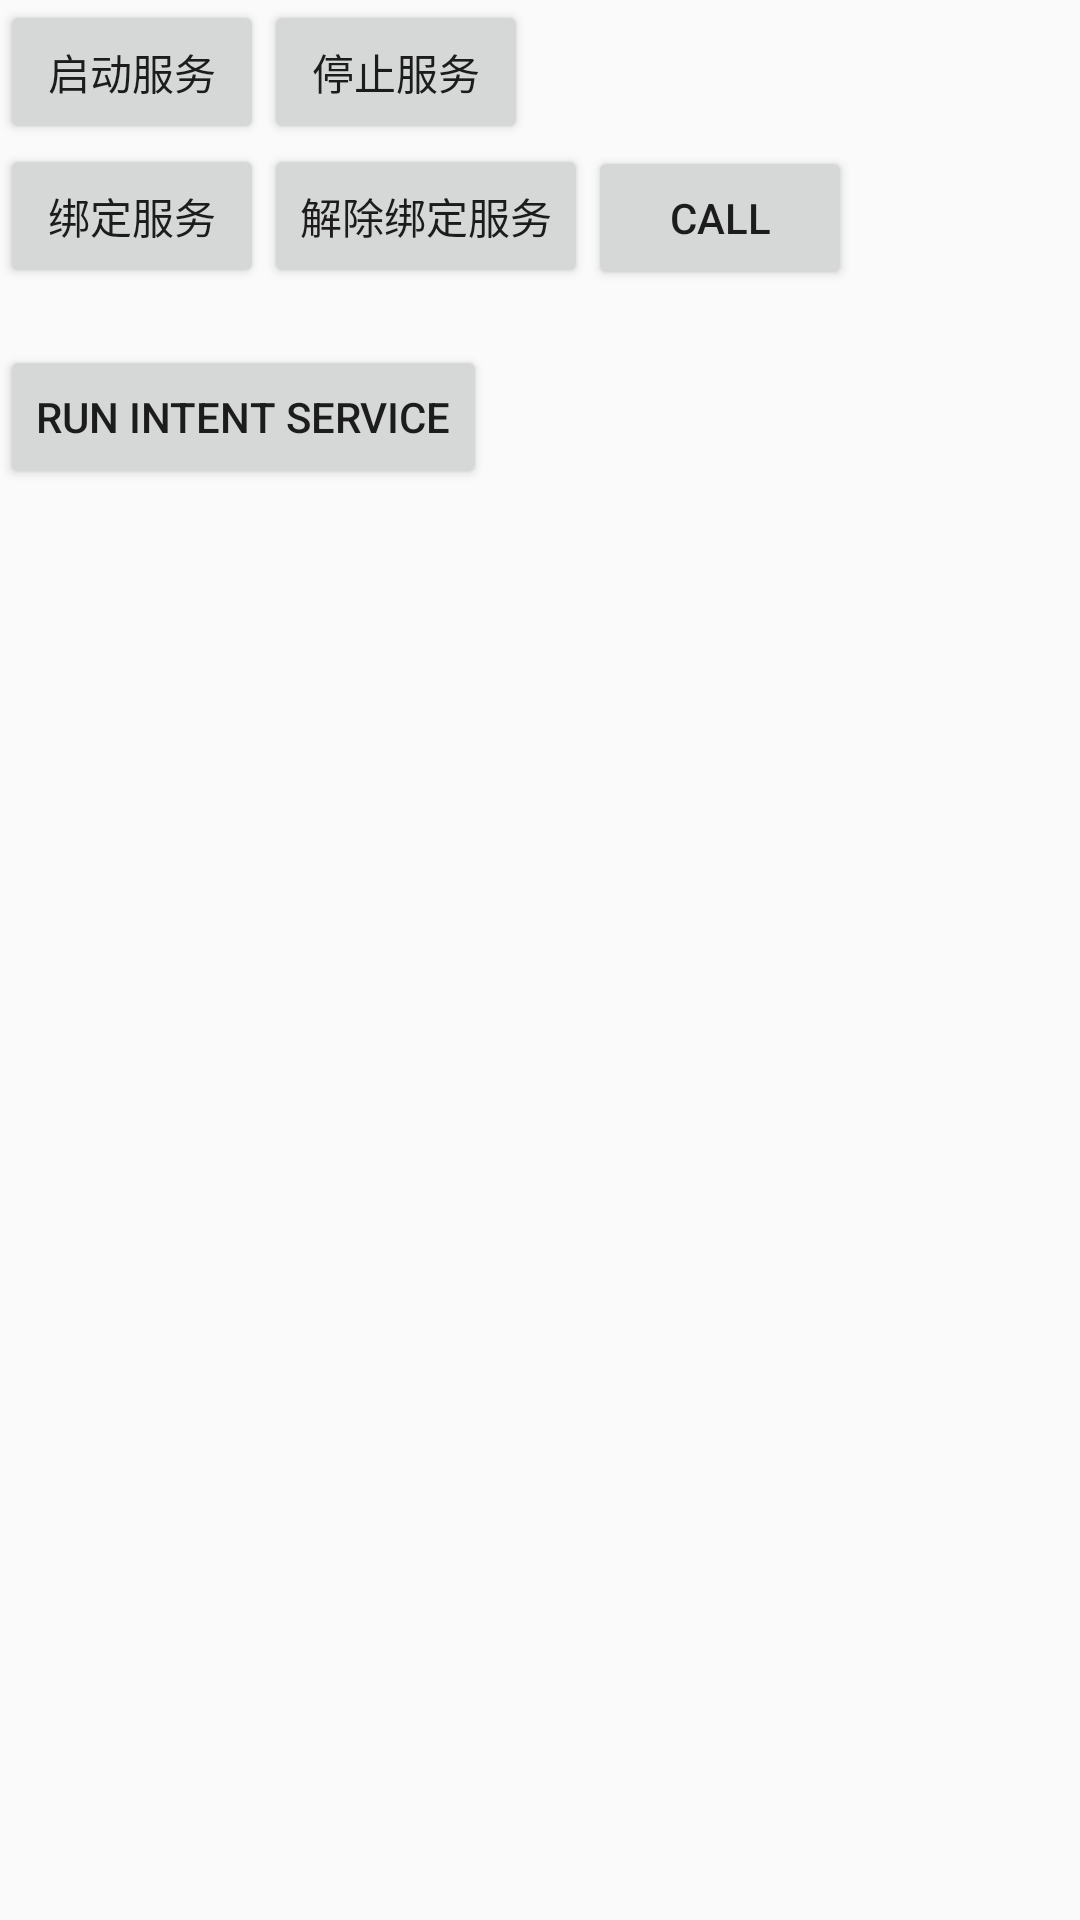

Here is an Android app screen rendered from its layout file. Give the layout XML and the strings, colors and styles it references.
<!-- AndroidManifest.xml: application theme AppTheme -->
<!-- res/layout/activity_test_service.xml -->
<?xml version="1.0" encoding="utf-8"?>
<LinearLayout
    xmlns:android="http://schemas.android.com/apk/res/android"
    android:orientation="vertical"
    android:layout_width="match_parent"
    android:layout_height="match_parent">

    <LinearLayout
        android:layout_width="match_parent"
        android:layout_height="wrap_content">

        <Button
            android:id="@+id/service_test_start_btn"
            android:layout_width="wrap_content"
            android:layout_height="wrap_content"
            android:text="启动服务"/>

        <Button
            android:id="@+id/service_test_stop_btn"
            android:layout_width="wrap_content"
            android:layout_height="wrap_content"
            android:text="停止服务"/>

    </LinearLayout>

    <LinearLayout
        android:layout_width="match_parent"
        android:layout_height="wrap_content">

        <Button
            android:id="@+id/service_test_bind_btn"
            android:layout_width="wrap_content"
            android:layout_height="wrap_content"
            android:text="绑定服务"/>

        <Button
            android:id="@+id/service_test_unbind_btn"
            android:layout_width="wrap_content"
            android:layout_height="wrap_content"
            android:text="解除绑定服务"/>

        <Button
            android:id="@+id/service_test_call_btn"
            android:layout_width="wrap_content"
            android:layout_height="wrap_content"
            android:text="call"/>

    </LinearLayout>

    <TextView
        android:id="@+id/service_test_text"
        android:layout_width="wrap_content"
        android:layout_height="wrap_content" />

    <Button
        android:id="@+id/service_test_intent_btn"
        android:layout_width="wrap_content"
        android:layout_height="wrap_content"
        android:text="Run intent service"/>


</LinearLayout>
<!-- resources referenced by this layout -->
<resources>
  <style name="AppTheme" parent="Theme.AppCompat.Light.DarkActionBar">
          
          <item name="colorPrimary">@color/colorPrimary</item>
          <item name="colorPrimaryDark">@color/colorPrimaryDark</item>
          <item name="colorAccent">@color/colorAccent</item>
      </style>
  <!-- not gathered from this repository: default colours our renderer supplied (Android Studio template values) -->
  <color name="colorPrimary">#FF6200EE</color>
  <color name="colorPrimaryDark">#FF3700B3</color>
  <color name="colorAccent">#FF03DAC5</color>
</resources>
